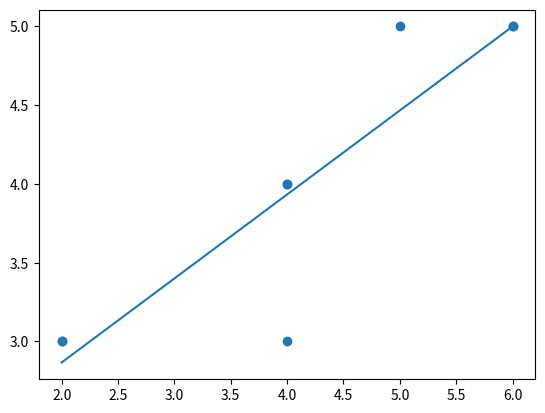

Source code (Python):
import matplotlib.pyplot as plt
from scipy import stats

x = [2, 2, 4, 4, 4, 5, 6, 6]
y = [3, 3, 3, 4, 4, 5, 5, 5]

slope, intercept, r, p, std_err = stats.linregress(x, y)

def myfunc(x):
  return slope * x + intercept

model = list(map(myfunc, x))

plt.scatter(x, y)
plt.plot(x, model)
plt.show()
